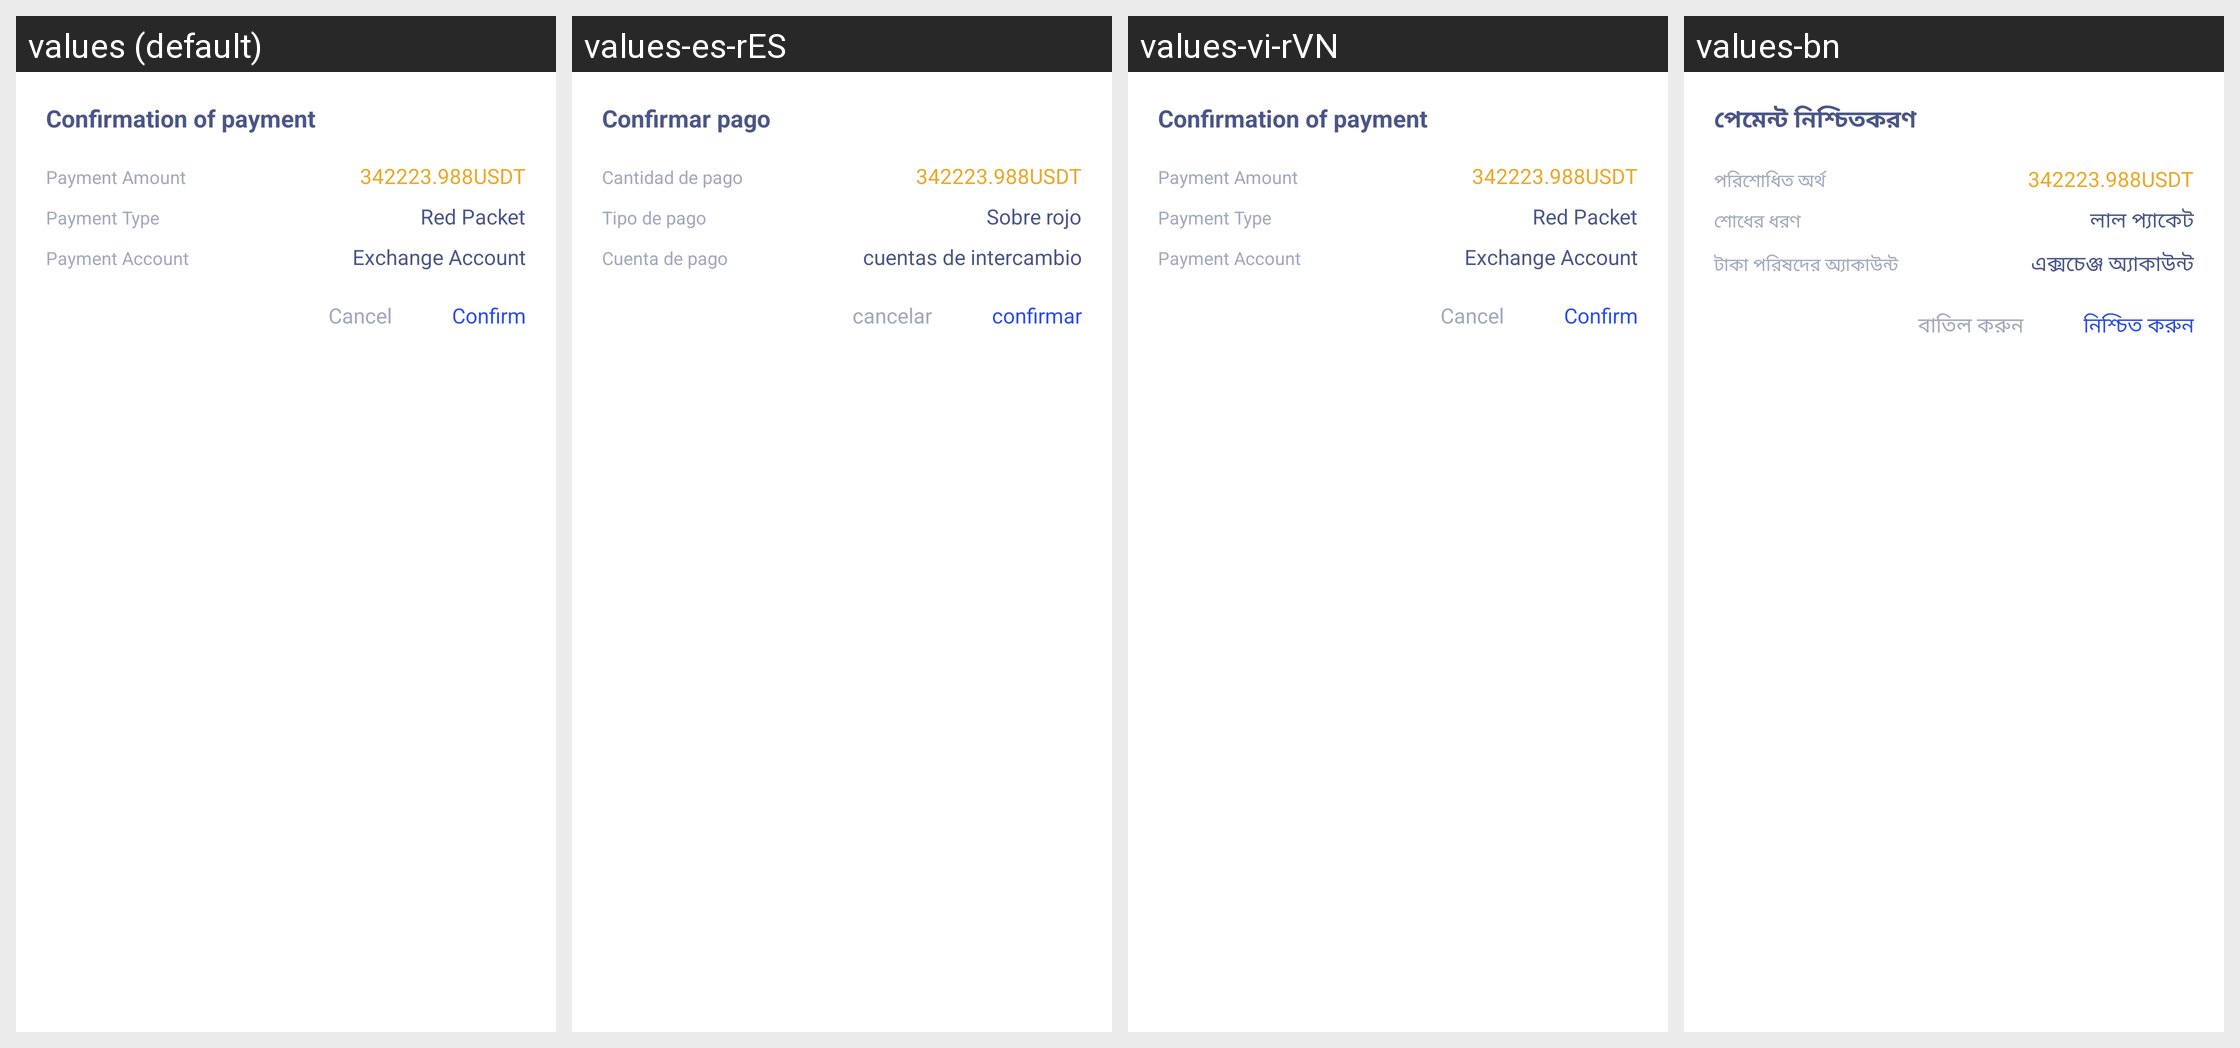

The same Android screen rendered under several of its app's locales, left to right. List the strings drawn on it with the default value and each locale's translation.
Android screen res/layout/dialog_create_red_package.xml rendered under 4 locales, left to right: values (default), values-es-rES, values-vi-rVN, values-bn. Device: Nexus 5 (rendered at 1080×1920; each locale shown at half size, 540×960, under a caption strip naming it); theme AppTheme.
Other locales in the repository, not shown: values-ar, values-de, values-fr, values-hi-rIN, values-ja-rJP, values-ko-rKR, values-pt, values-ru, values-th, values-tr, values-ur, values-zh, values-zh-rTW.
Strings drawn on this screen, with the default value and each locale's value (text and hints the layout hard-codes, and strings that could not be matched under every locale, appear in the picture but are not listed):

redpacket_payment_payment
  values: Confirmation of payment
  values-es-rES: Confirmar pago
  values-vi-rVN: Confirmation of payment
  values-bn: পেমেন্ট নিশ্চিতকরণ

redpacket_payment_amount
  values: Payment Amount
  values-es-rES: Cantidad de pago
  values-vi-rVN: Payment Amount
  values-bn: পরিশোধিত অর্থ

redpacket_payment_type
  values: Payment Type
  values-es-rES: Tipo de pago
  values-vi-rVN: Payment Type
  values-bn: শোধের ধরণ

redpacket_redpacket
  values: Red Packet
  values-es-rES: Sobre rojo
  values-vi-rVN: Red Packet
  values-bn: লাল প্যাকেট

redpacket_payment_account
  values: Payment Account
  values-es-rES: Cuenta de pago
  values-vi-rVN: Payment Account
  values-bn: টাকা পরিষদের অ্যাকাউন্ট

redpacket_send_exchangeAccount
  values: Exchange Account
  values-es-rES: cuentas de intercambio
  values-vi-rVN: Exchange Account
  values-bn: এক্সচেঞ্জ অ্যাকাউন্ট

redpacket_payment_cancel
  values: Cancel
  values-es-rES: cancelar
  values-vi-rVN: Cancel
  values-bn: বাতিল করুন

redpacket_payment_confirm
  values: Confirm
  values-es-rES: confirmar
  values-vi-rVN: Confirm
  values-bn: নিশ্চিত করুন
